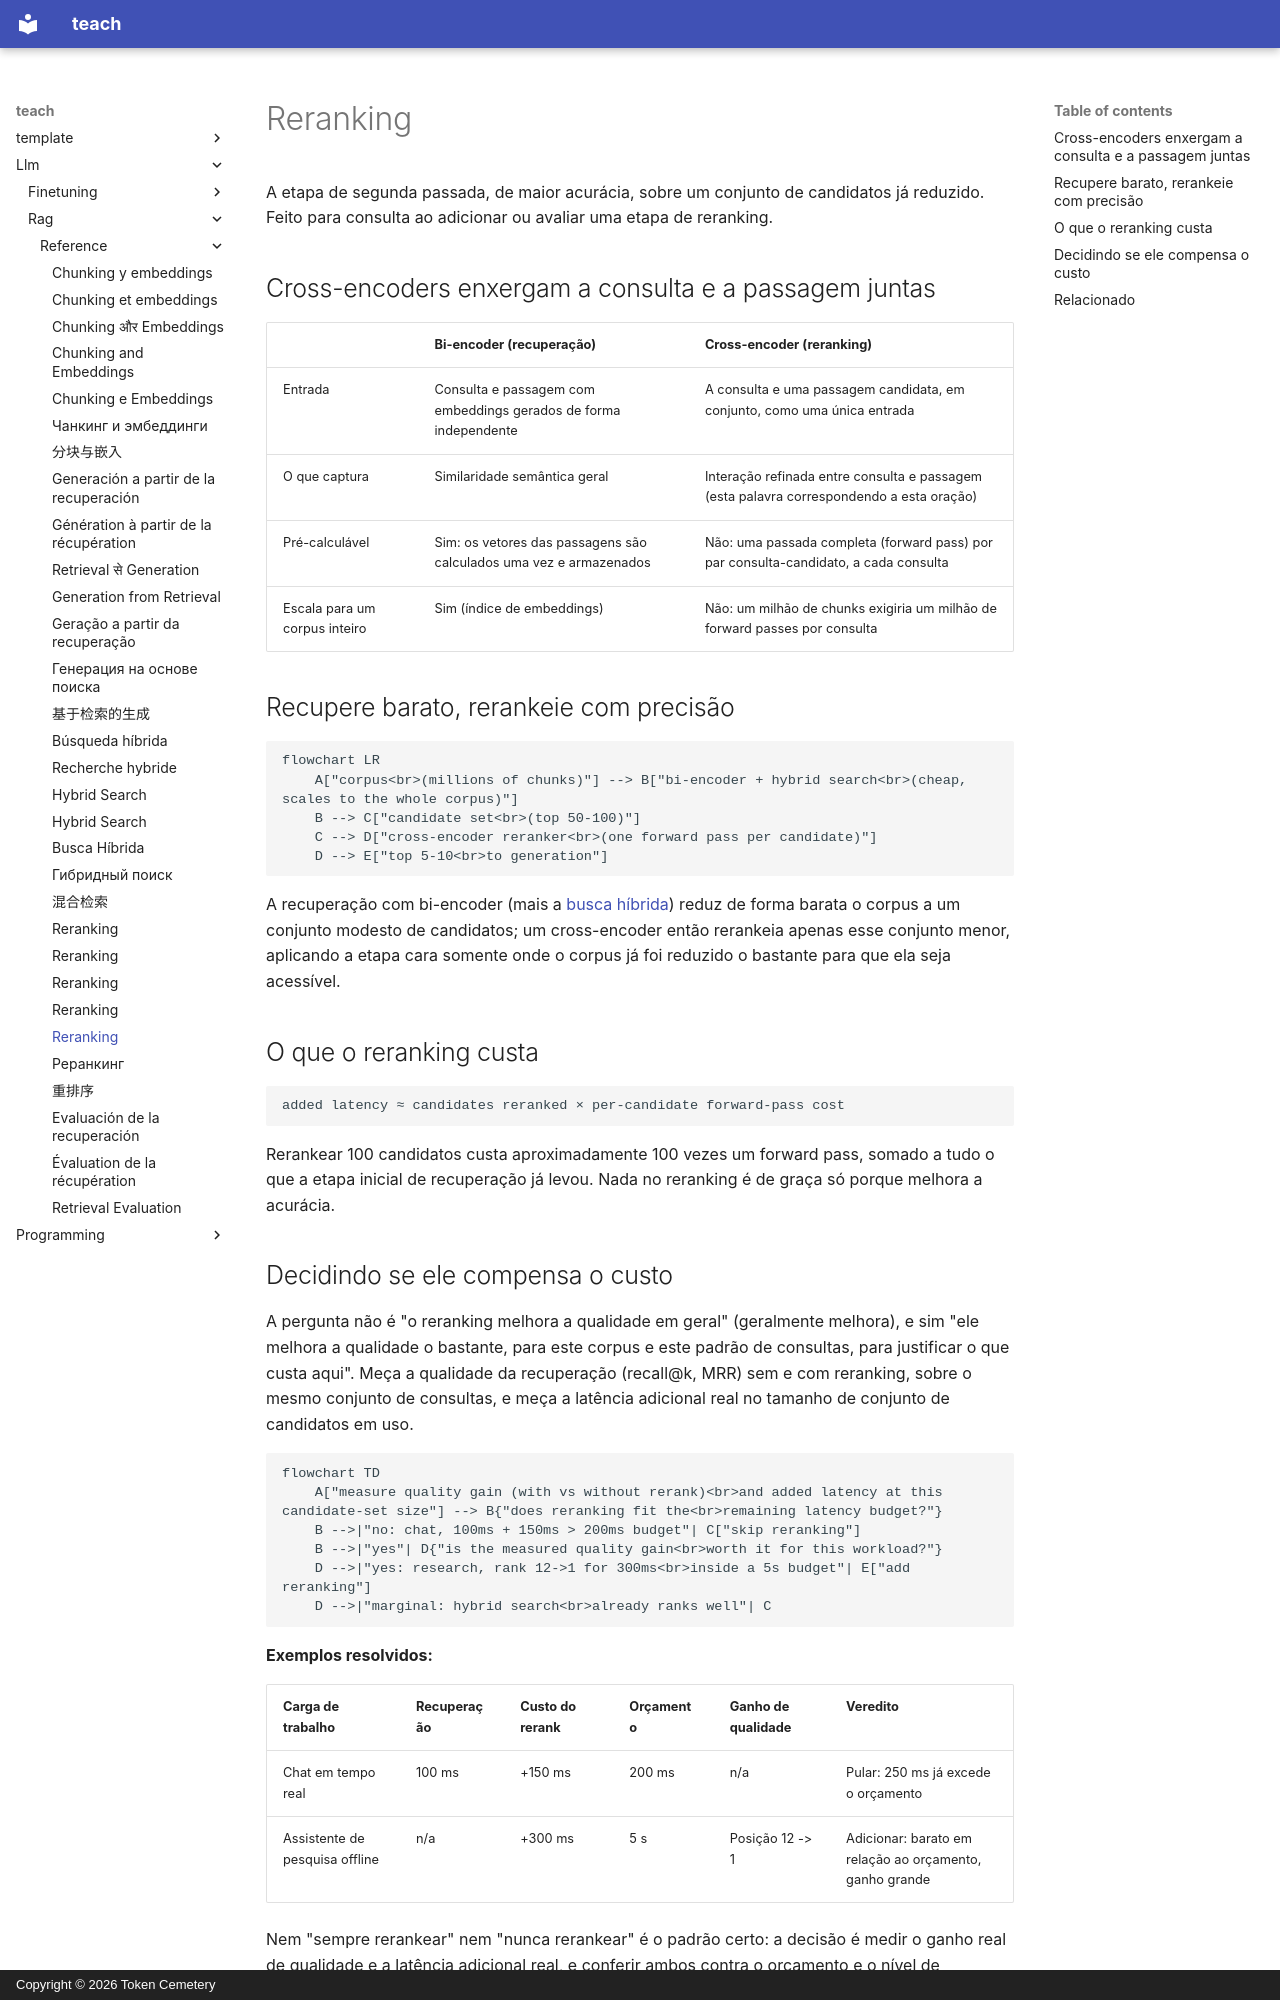

repository: TokenCemetery/teach · page: llm/rag/reference/reranking.pt/index.html · generator: mkdocs · copyright: Copyright © 2026 Token Cemetery

---
title: "Reranking"
description: "Rerankers cross-encoder, o que custam e um framework de decisão para saber se o reranking compensa a latência adicional"
type: reference
---

# Reranking

A etapa de segunda passada, de maior acurácia, sobre um conjunto de candidatos já reduzido. Feito para consulta ao adicionar ou avaliar uma etapa de reranking.

## Cross-encoders enxergam a consulta e a passagem juntas

| | Bi-encoder (recuperação) | Cross-encoder (reranking) |
|---|---|---|
| Entrada | Consulta e passagem com embeddings gerados de forma independente | A consulta e uma passagem candidata, em conjunto, como uma única entrada |
| O que captura | Similaridade semântica geral | Interação refinada entre consulta e passagem (esta palavra correspondendo a esta oração) |
| Pré-calculável | Sim: os vetores das passagens são calculados uma vez e armazenados | Não: uma passada completa (forward pass) por par consulta-candidato, a cada consulta |
| Escala para um corpus inteiro | Sim (índice de embeddings) | Não: um milhão de chunks exigiria um milhão de forward passes por consulta |

## Recupere barato, rerankeie com precisão

```mermaid
flowchart LR
    A["corpus<br>(millions of chunks)"] --> B["bi-encoder + hybrid search<br>(cheap, scales to the whole corpus)"]
    B --> C["candidate set<br>(top 50-100)"]
    C --> D["cross-encoder reranker<br>(one forward pass per candidate)"]
    D --> E["top 5-10<br>to generation"]
```

A recuperação com bi-encoder (mais a [busca híbrida](hybrid-search.md)) reduz de forma barata o corpus a um conjunto modesto de candidatos; um cross-encoder então rerankeia apenas esse conjunto menor, aplicando a etapa cara somente onde o corpus já foi reduzido o bastante para que ela seja acessível.

## O que o reranking custa

```text
added latency ≈ candidates reranked × per-candidate forward-pass cost
```

Rerankear 100 candidatos custa aproximadamente 100 vezes um forward pass, somado a tudo o que a etapa inicial de recuperação já levou. Nada no reranking é de graça só porque melhora a acurácia.
